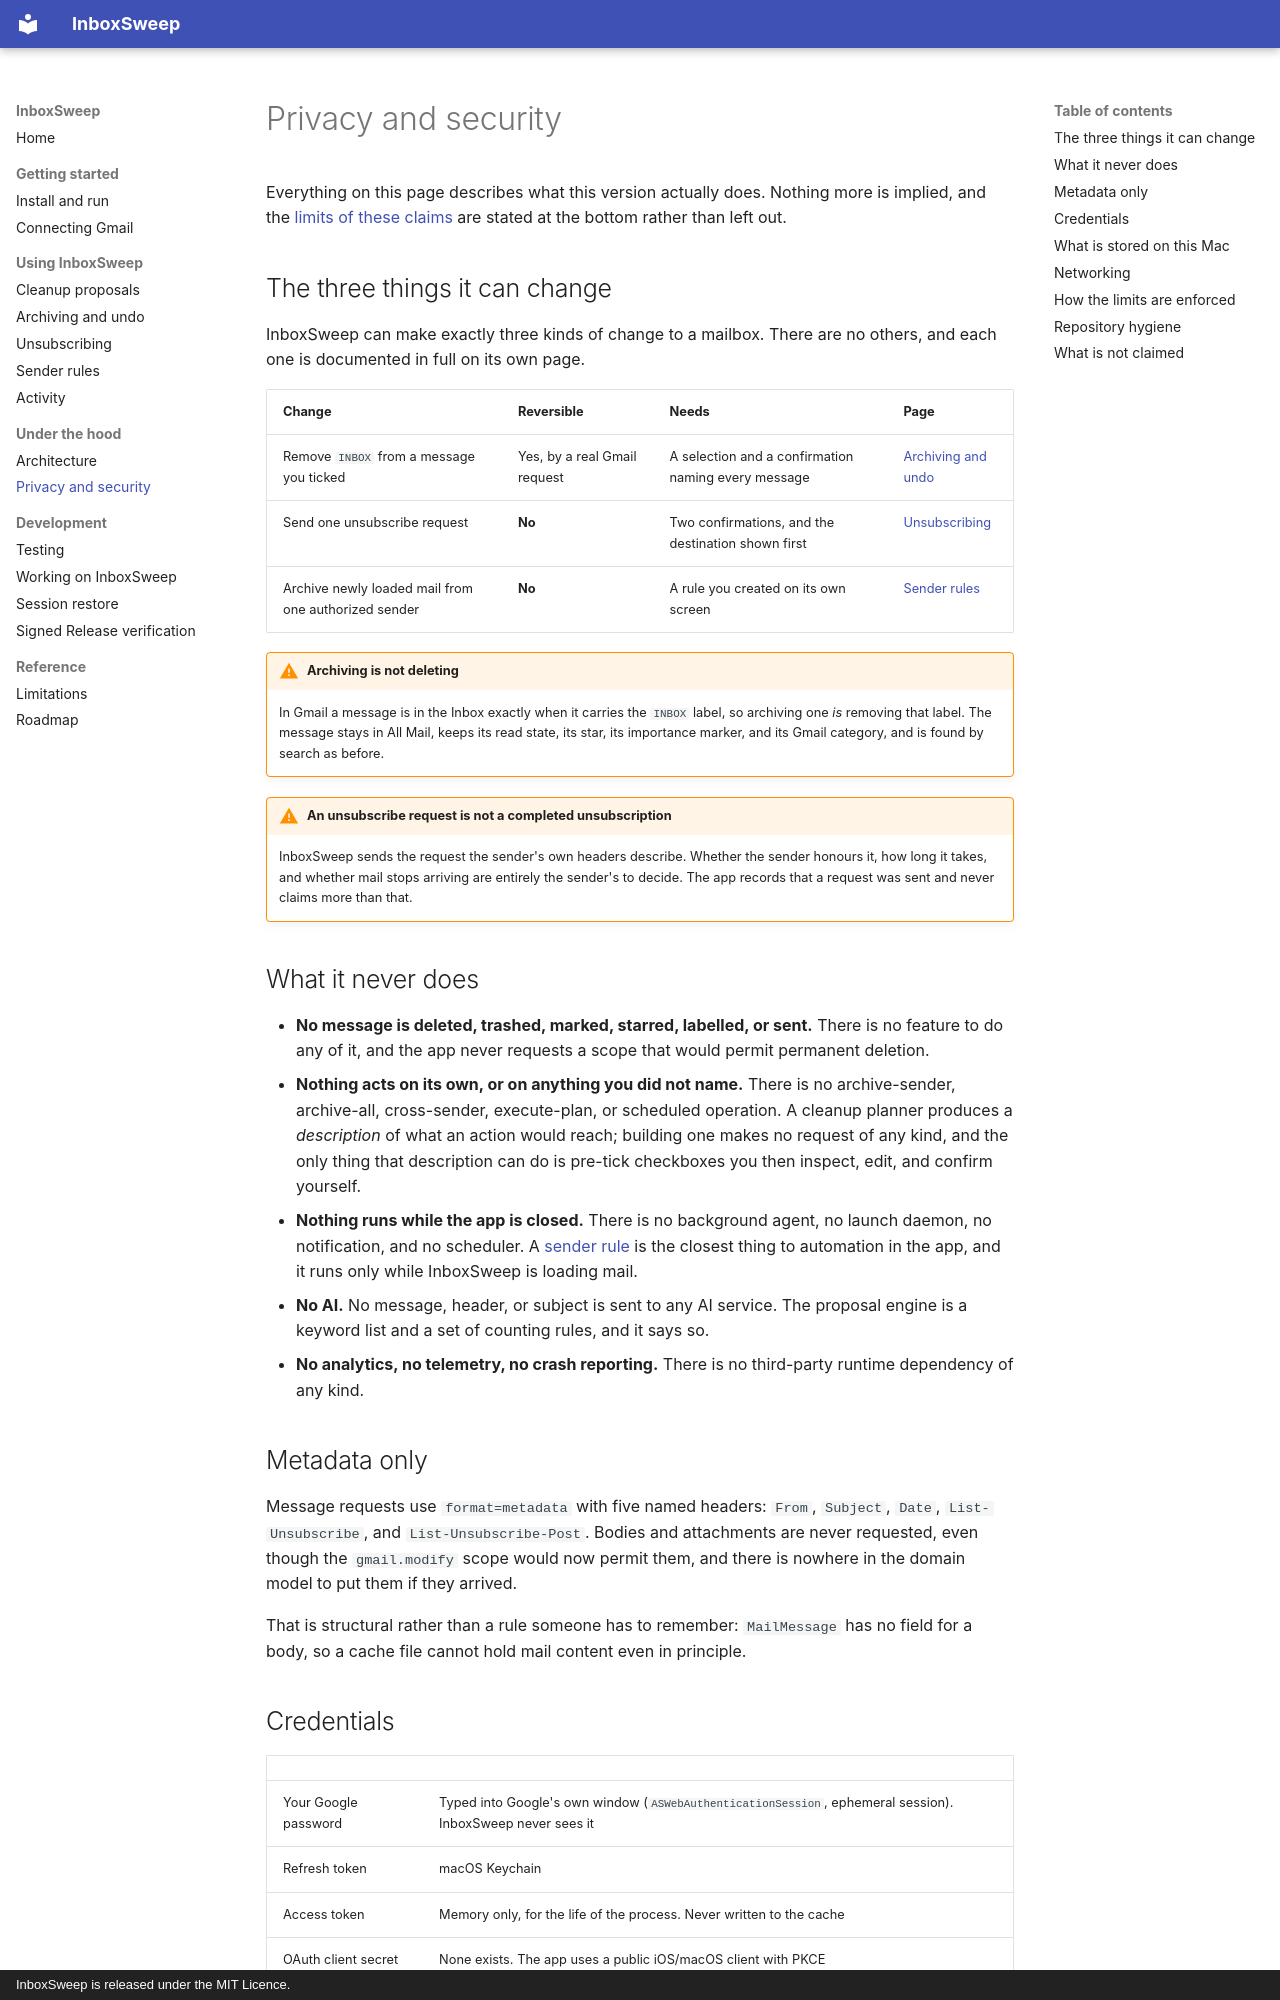

repository: quangshuynh/inboxsweep · page: privacy-and-security/index.html · generator: mkdocs · copyright: InboxSweep is released under the MIT Licence.

# Privacy and security

Everything on this page describes what this version actually does. Nothing more is implied,
and the [limits of these claims](#what-is-not-claimed) are stated at the bottom rather than
left out.

## The three things it can change

InboxSweep can make exactly three kinds of change to a mailbox. There are no others, and each
one is documented in full on its own page.

| Change | Reversible | Needs | Page |
| --- | --- | --- | --- |
| Remove `INBOX` from a message you ticked | Yes, by a real Gmail request | A selection and a confirmation naming every message | [Archiving and undo](archive-and-undo.md) |
| Send one unsubscribe request | **No** | Two confirmations, and the destination shown first | [Unsubscribing](unsubscribe.md) |
| Archive newly loaded mail from one authorized sender | **No** | A rule you created on its own screen | [Sender rules](rules.md) |

!!! warning "Archiving is not deleting"

    In Gmail a message is in the Inbox exactly when it carries the `INBOX` label, so archiving
    one *is* removing that label. The message stays in All Mail, keeps its read state, its star,
    its importance marker, and its Gmail category, and is found by search as before.

!!! warning "An unsubscribe request is not a completed unsubscription"

    InboxSweep sends the request the sender's own headers describe. Whether the sender honours
    it, how long it takes, and whether mail stops arriving are entirely the sender's to decide.
    The app records that a request was sent and never claims more than that.

## What it never does

- **No message is deleted, trashed, marked, starred, labelled, or sent.** There is no feature to
  do any of it, and the app never requests a scope that would permit permanent deletion.
- **Nothing acts on its own, or on anything you did not name.** There is no archive-sender,
  archive-all, cross-sender, execute-plan, or scheduled operation. A cleanup planner produces a
  *description* of what an action would reach; building one makes no request of any kind, and
  the only thing that description can do is pre-tick checkboxes you then inspect, edit, and
  confirm yourself.
- **Nothing runs while the app is closed.** There is no background agent, no launch daemon, no
  notification, and no scheduler. A [sender rule](rules.md) is the closest thing to automation
  in the app, and it runs only while InboxSweep is loading mail.
- **No AI.** No message, header, or subject is sent to any AI service. The proposal engine is a
  keyword list and a set of counting rules, and it says so.
- **No analytics, no telemetry, no crash reporting.** There is no third-party runtime dependency
  of any kind.

## Metadata only

Message requests use `format=metadata` with five named headers: `From`, `Subject`, `Date`,
`List-Unsubscribe`, and `List-Unsubscribe-Post`. Bodies and attachments are never requested,
even though the `gmail.modify` scope would now permit them, and there is nowhere in the domain
model to put them if they arrived.

That is structural rather than a rule someone has to remember: `MailMessage` has no field for a
body, so a cache file cannot hold mail content even in principle.
